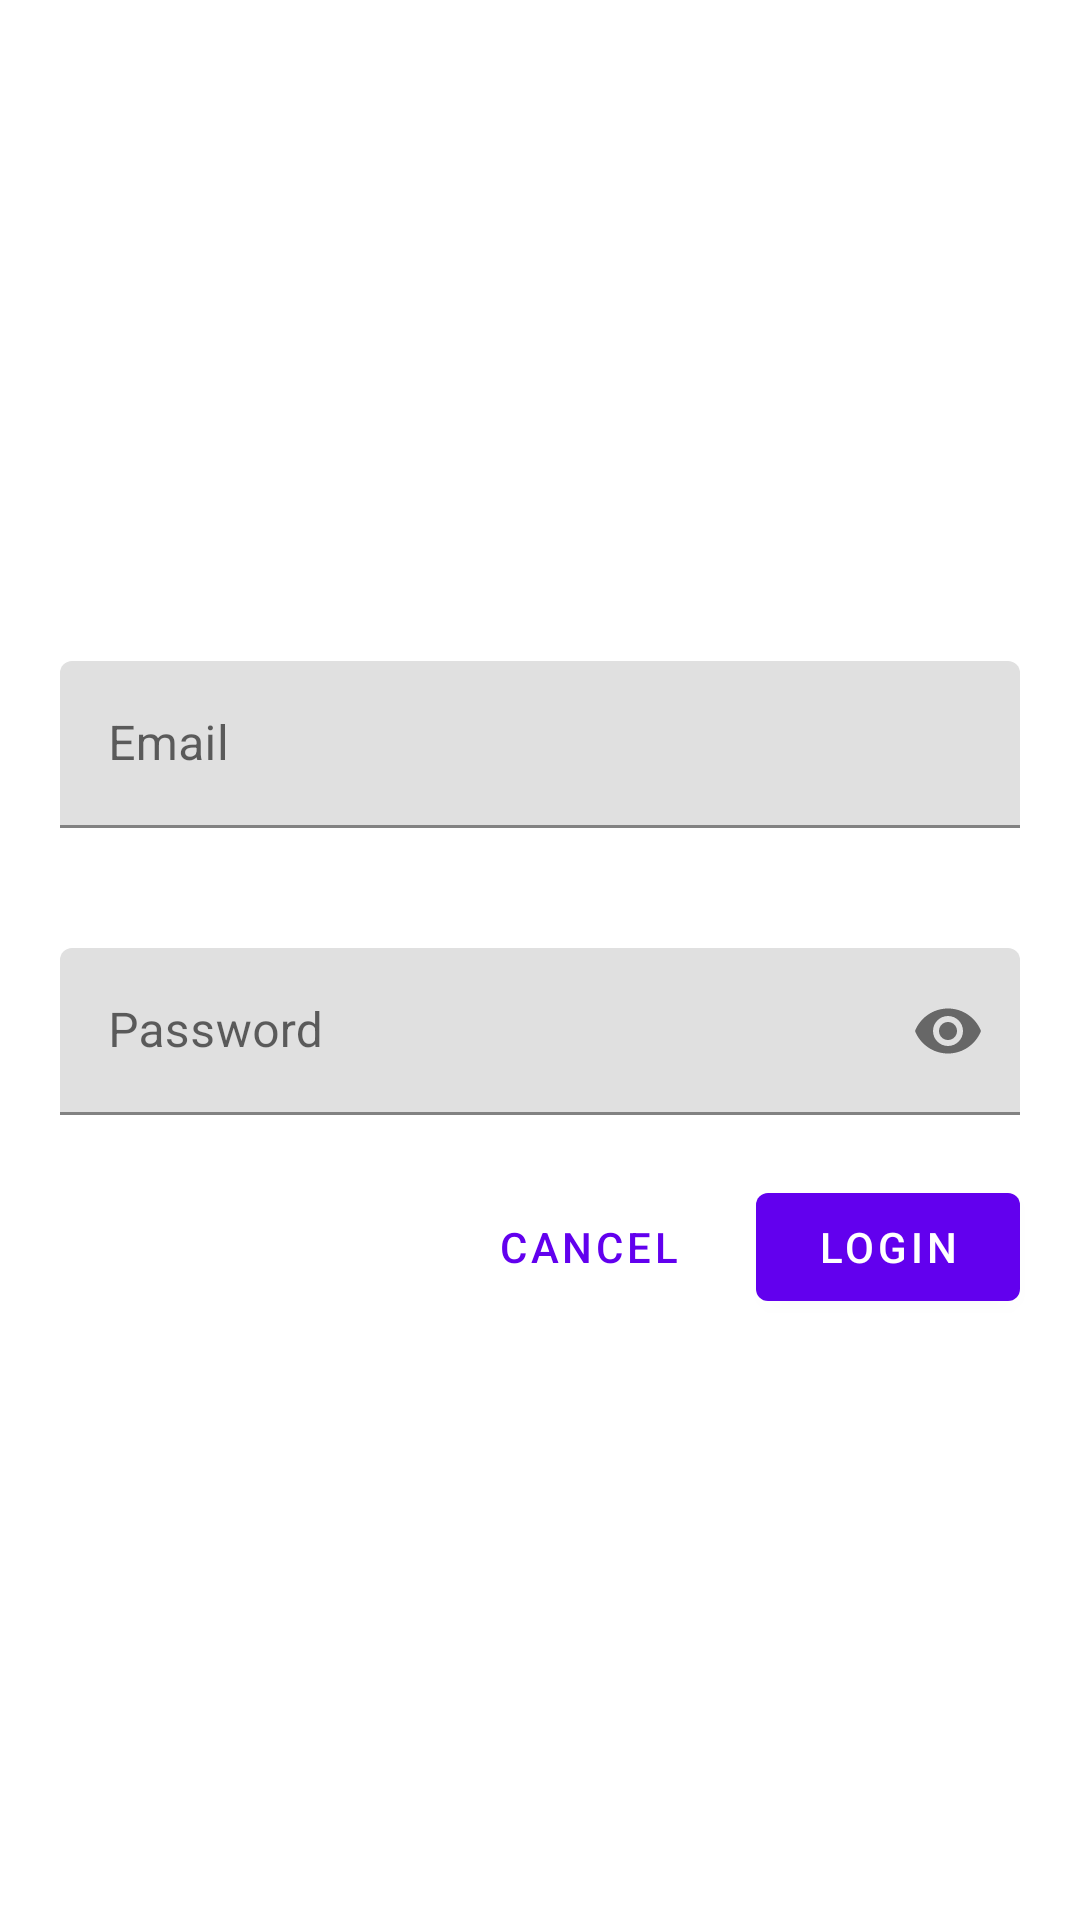

Android layout source for this screen:
<!-- AndroidManifest.xml: application theme Theme.ListLogin -->
<!-- res/layout/activity_main.xml -->
<?xml version="1.0" encoding="utf-8"?>
<LinearLayout
    xmlns:android="http://schemas.android.com/apk/res/android"
    xmlns:tools="http://schemas.android.com/tools"
    xmlns:app="http://schemas.android.com/apk/res-auto"
    android:layout_width="match_parent"
    android:layout_height="match_parent"
    android:orientation="vertical"
    android:gravity="center_vertical"
    tools:context=".MainActivity">

    <com.google.android.material.textfield.TextInputLayout
        android:layout_width="match_parent"
        android:layout_height="wrap_content"
        android:layout_margin="20dp"
        android:hint="@string/hint_email">

        <com.google.android.material.textfield.TextInputEditText
            android:id="@+id/edit_user"
            android:layout_width="match_parent"
            android:layout_height="wrap_content"
            android:inputType="textEmailAddress"/>

    </com.google.android.material.textfield.TextInputLayout>

    <com.google.android.material.textfield.TextInputLayout
        android:id="@+id/edit_password"
        android:layout_width="match_parent"
        android:layout_height="wrap_content"
        android:layout_margin="20dp"
        android:hint="@string/hint_password"
        app:passwordToggleEnabled="true">

        <com.google.android.material.textfield.TextInputEditText
            android:id="@+id/edit_passcode"
            android:layout_width="match_parent"
            android:layout_height="wrap_content"
            android:inputType="textPassword"/>

    </com.google.android.material.textfield.TextInputLayout>

    <RelativeLayout
        android:layout_width="match_parent"
        android:layout_height="wrap_content">

        <com.google.android.material.button.MaterialButton
            android:id="@+id/Login_button"
            android:layout_width="wrap_content"
            android:layout_height="wrap_content"
            android:layout_alignParentEnd="true"
            android:layout_marginEnd="20dp"
            android:text="@string/Login_button" />

        <com.google.android.material.button.MaterialButton
            android:id="@+id/cancel_button"
            style="@style/Widget.MaterialComponents.Button.TextButton"
            android:layout_width="wrap_content"
            android:layout_height="wrap_content"
            android:layout_marginEnd="12dp"
            android:layout_toStartOf="@id/Login_button"
            android:text="@string/cancel_button"/>


    </RelativeLayout>


</LinearLayout>
<!-- resources referenced by this layout -->
<resources>
  <string name="Login_button">LOGIN</string>
  <string name="cancel_button">CANCEL</string>
  <string name="hint_email">Email</string>
  <string name="hint_password">Password</string>
  <style name="Theme.ListLogin" parent="Theme.MaterialComponents.DayNight.DarkActionBar">
          
          <item name="colorPrimary">@color/purple_500</item>
          <item name="colorPrimaryVariant">@color/purple_700</item>
          <item name="colorOnPrimary">@color/white</item>
          
          <item name="colorSecondary">@color/teal_200</item>
          <item name="colorSecondaryVariant">@color/teal_700</item>
          <item name="colorOnSecondary">@color/black</item>
          
          <item name="android:statusBarColor" tools:targetApi="l">?attr/colorPrimaryVariant</item>
          
      </style>
  <!-- not gathered from this repository: default colours our renderer supplied (Android Studio template values) -->
  <color name="purple_500">#FF6200EE</color>
  <color name="purple_700">#FF3700B3</color>
  <color name="teal_200">#FF03DAC5</color>
  <color name="teal_700">#FF018786</color>
  <color name="black">#FF000000</color>
  <color name="white">#FFFFFFFF</color>
</resources>
